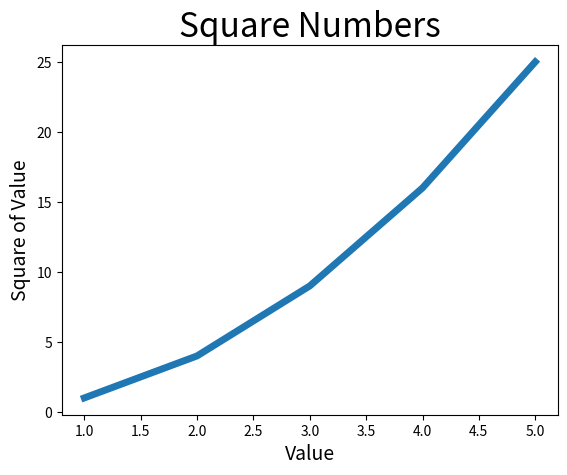

Recreate this plot in Python.
import matplotlib.pyplot as plt

input_values = [1, 2, 3, 4, 5]
squares = [1,4,9,16,25]
plt.plot(input_values, squares, linewidth=5)

# 设置图标标题，并给坐标轴加上标签
plt.title("Square Numbers", fontsize=24)
plt.xlabel("Value", fontsize=14)
plt.ylabel("Square of Value", fontsize=14)

# 设置刻度标记的大小
plt.tick_params(axis='both', labelsize=10)


plt.show()